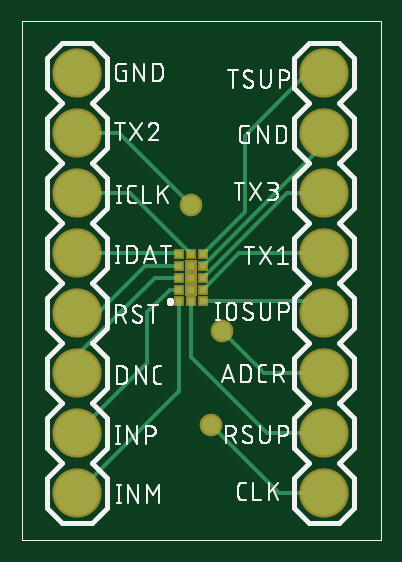
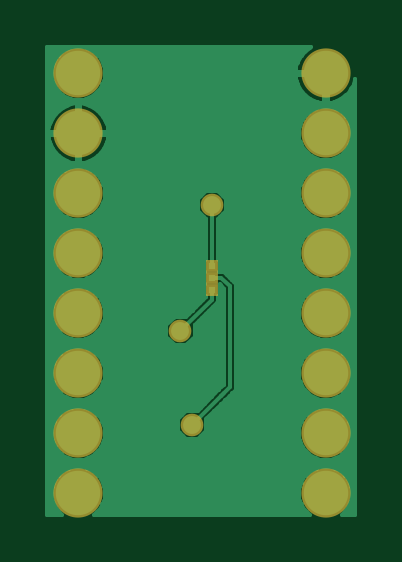
Circuit board: 6 layer files. Board 13.0 x 19.8 mm.
- top_copper: BreakoutBoardAFE4404-THROUGH.cmp (2179 bytes)
- drill: BreakoutBoardAFE4404-THROUGH.drd (348 bytes)
- top_silk: BreakoutBoardAFE4404-THROUGH.plc (42628 bytes)
- bottom_copper: BreakoutBoardAFE4404-THROUGH.sol (28734 bytes)
- top_mask: BreakoutBoardAFE4404-THROUGH.stc (917 bytes)
- bottom_mask: BreakoutBoardAFE4404-THROUGH.sts (634 bytes)

=== top_copper: BreakoutBoardAFE4404-THROUGH.cmp ===
G75*
%MOIN*%
%OFA0B0*%
%FSLAX25Y25*%
%IPPOS*%
%LPD*%
%AMOC8*
5,1,8,0,0,1.08239X$1,22.5*
%
%ADD10C,0.07400*%
%ADD11R,0.00984X0.00984*%
%ADD12R,0.01181X0.01181*%
%ADD13C,0.00600*%
%ADD14C,0.02978*%
D10*
X0010213Y0008835D03*
X0010213Y0018835D03*
X0010213Y0028835D03*
X0010213Y0038835D03*
X0010213Y0048835D03*
X0010213Y0058835D03*
X0010213Y0068835D03*
X0010213Y0078835D03*
X0051433Y0078835D03*
X0051433Y0068835D03*
X0051433Y0058835D03*
X0051433Y0048835D03*
X0051433Y0038835D03*
X0051433Y0028835D03*
X0051433Y0018835D03*
X0051433Y0008835D03*
D11*
X0031150Y0040835D03*
X0031150Y0042803D03*
X0031150Y0044772D03*
X0031150Y0046740D03*
X0031150Y0048709D03*
X0029181Y0048709D03*
X0027213Y0048709D03*
X0027213Y0046740D03*
X0027213Y0044772D03*
X0027213Y0042803D03*
X0027213Y0040835D03*
X0029181Y0040835D03*
D12*
X0029181Y0042803D03*
X0029181Y0044772D03*
X0029181Y0046740D03*
D13*
X0031150Y0046740D02*
X0051433Y0067024D01*
X0051433Y0068835D01*
X0051433Y0058835D02*
X0045213Y0058835D01*
X0031150Y0044772D01*
X0031150Y0042803D02*
X0037181Y0048835D01*
X0051433Y0048835D01*
X0049433Y0040835D02*
X0031150Y0040835D01*
X0029181Y0040835D02*
X0029181Y0031559D01*
X0041906Y0018835D01*
X0051433Y0018835D01*
X0051433Y0028835D02*
X0041472Y0028835D01*
X0034425Y0035882D01*
X0027213Y0040835D02*
X0027213Y0025835D01*
X0027142Y0025764D01*
X0027213Y0025835D01*
X0027142Y0025764D02*
X0010213Y0008835D01*
X0010213Y0018835D02*
X0021963Y0030585D01*
X0021963Y0039085D01*
X0025681Y0042803D01*
X0027213Y0042803D01*
X0027213Y0044772D02*
X0023150Y0044772D01*
X0010213Y0031835D01*
X0010213Y0028835D01*
X0010213Y0038835D02*
X0013713Y0038835D01*
X0021618Y0046740D01*
X0027213Y0046740D01*
X0027213Y0048709D02*
X0027087Y0048835D01*
X0026512Y0048835D01*
X0010213Y0048835D01*
X0010213Y0058835D02*
X0019055Y0058835D01*
X0029181Y0048709D01*
X0031150Y0048709D02*
X0038205Y0055764D01*
X0038205Y0068402D01*
X0048638Y0078835D01*
X0051433Y0078835D01*
X0029189Y0056906D02*
X0017260Y0068835D01*
X0010213Y0068835D01*
X0026512Y0048835D02*
X0027087Y0048835D01*
X0032496Y0020252D02*
X0043913Y0008835D01*
X0051433Y0008835D01*
X0051433Y0038835D02*
X0049433Y0040835D01*
D14*
X0034425Y0035882D03*
X0032496Y0020252D03*
X0029189Y0056906D03*
M02*

=== drill: BreakoutBoardAFE4404-THROUGH.drd ===
%
M48
M72
T01C0.00787
T02C0.01378
T03C0.04000
%
T01
X29181Y42803
X29181Y44772
X29181Y46740
T02
X29189Y56906
X34425Y35882
X32496Y20252
T03
X10213Y8835
X10213Y18835
X10213Y28835
X10213Y38835
X10213Y48835
X10213Y58835
X10213Y68835
X10213Y78835
X51433Y78835
X51433Y68835
X51433Y58835
X51433Y48835
X51433Y38835
X51433Y28835
X51433Y18835
X51433Y8835
M30

=== top_silk: BreakoutBoardAFE4404-THROUGH.plc (42628 bytes, source omitted) ===
=== bottom_copper: BreakoutBoardAFE4404-THROUGH.sol (28734 bytes, source omitted) ===
=== top_mask: BreakoutBoardAFE4404-THROUGH.stc ===
G75*
%MOIN*%
%OFA0B0*%
%FSLAX25Y25*%
%IPPOS*%
%LPD*%
%AMOC8*
5,1,8,0,0,1.08239X$1,22.5*
%
%ADD10C,0.08200*%
%ADD11R,0.01784X0.01784*%
%ADD12R,0.01981X0.01981*%
%ADD13C,0.03778*%
D10*
X0010213Y0008835D03*
X0010213Y0018835D03*
X0010213Y0028835D03*
X0010213Y0038835D03*
X0010213Y0048835D03*
X0010213Y0058835D03*
X0010213Y0068835D03*
X0010213Y0078835D03*
X0051433Y0078835D03*
X0051433Y0068835D03*
X0051433Y0058835D03*
X0051433Y0048835D03*
X0051433Y0038835D03*
X0051433Y0028835D03*
X0051433Y0018835D03*
X0051433Y0008835D03*
D11*
X0031150Y0040835D03*
X0031150Y0042803D03*
X0031150Y0044772D03*
X0031150Y0046740D03*
X0031150Y0048709D03*
X0029181Y0048709D03*
X0027213Y0048709D03*
X0027213Y0046740D03*
X0027213Y0044772D03*
X0027213Y0042803D03*
X0027213Y0040835D03*
X0029181Y0040835D03*
D12*
X0029181Y0042803D03*
X0029181Y0044772D03*
X0029181Y0046740D03*
D13*
X0029189Y0056906D03*
X0034425Y0035882D03*
X0032496Y0020252D03*
M02*

=== bottom_mask: BreakoutBoardAFE4404-THROUGH.sts ===
G75*
%MOIN*%
%OFA0B0*%
%FSLAX25Y25*%
%IPPOS*%
%LPD*%
%AMOC8*
5,1,8,0,0,1.08239X$1,22.5*
%
%ADD10C,0.08200*%
%ADD11R,0.01981X0.01981*%
%ADD12C,0.03778*%
D10*
X0010213Y0008835D03*
X0010213Y0018835D03*
X0010213Y0028835D03*
X0010213Y0038835D03*
X0010213Y0048835D03*
X0010213Y0058835D03*
X0010213Y0068835D03*
X0010213Y0078835D03*
X0051433Y0078835D03*
X0051433Y0068835D03*
X0051433Y0058835D03*
X0051433Y0048835D03*
X0051433Y0038835D03*
X0051433Y0028835D03*
X0051433Y0018835D03*
X0051433Y0008835D03*
D11*
X0029181Y0042803D03*
X0029181Y0044772D03*
X0029181Y0046740D03*
D12*
X0029189Y0056906D03*
X0034425Y0035882D03*
X0032496Y0020252D03*
M02*

